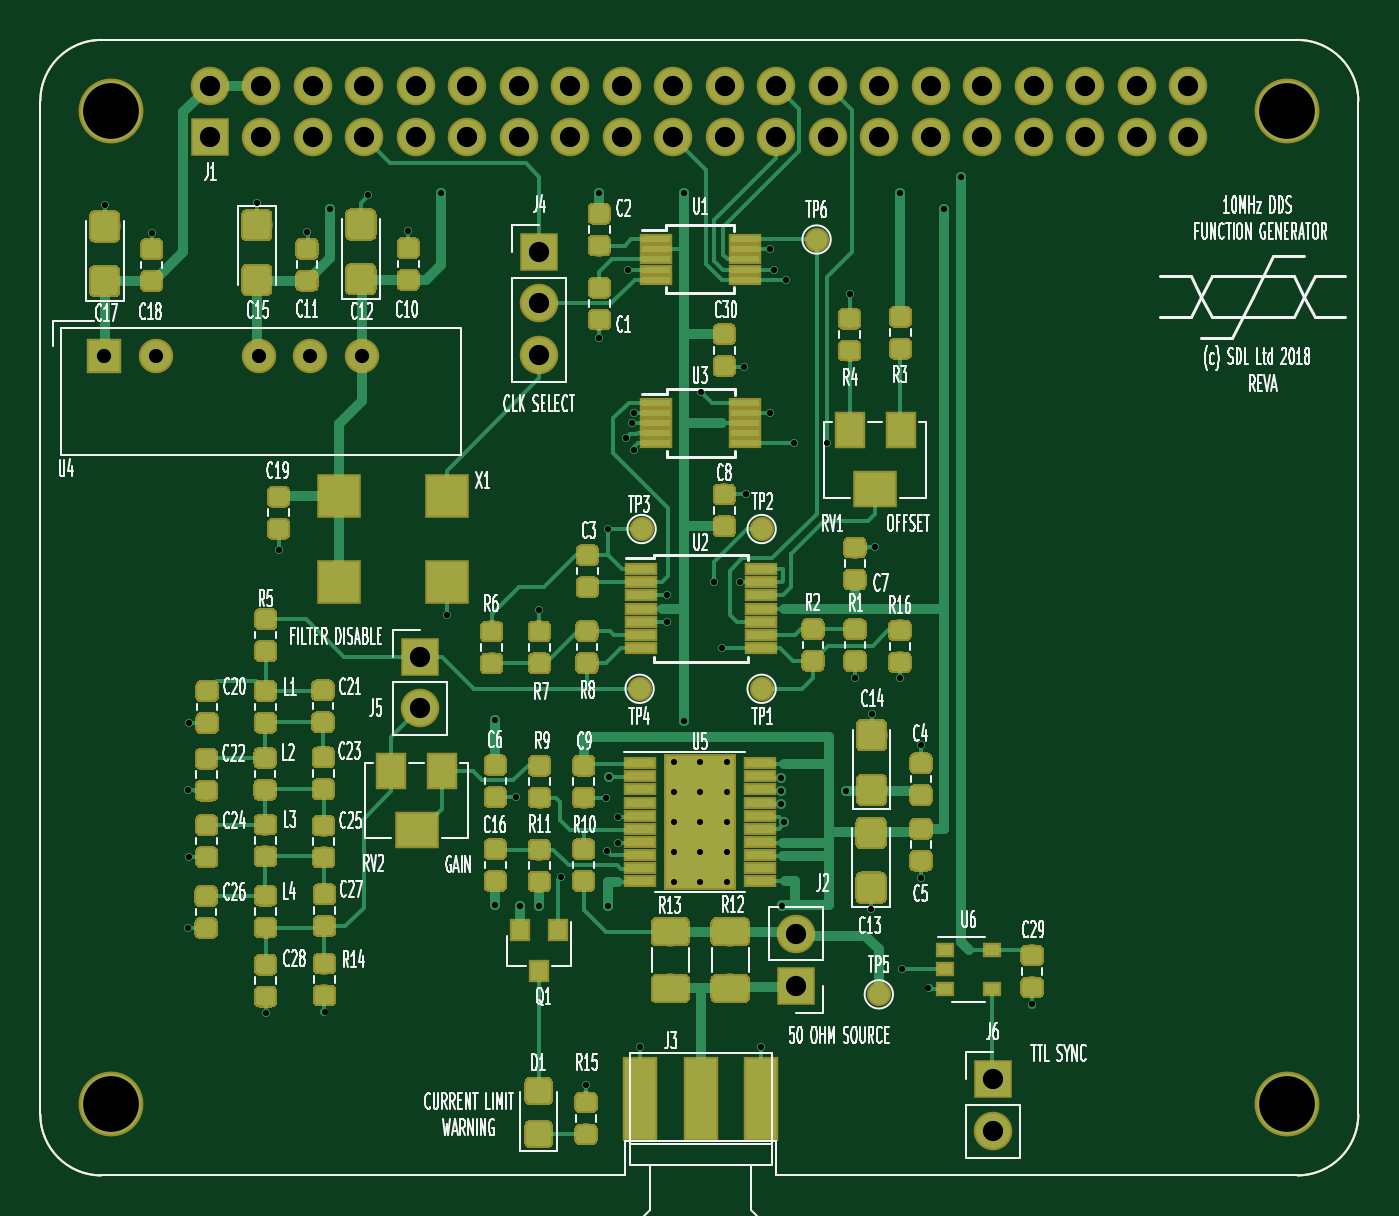
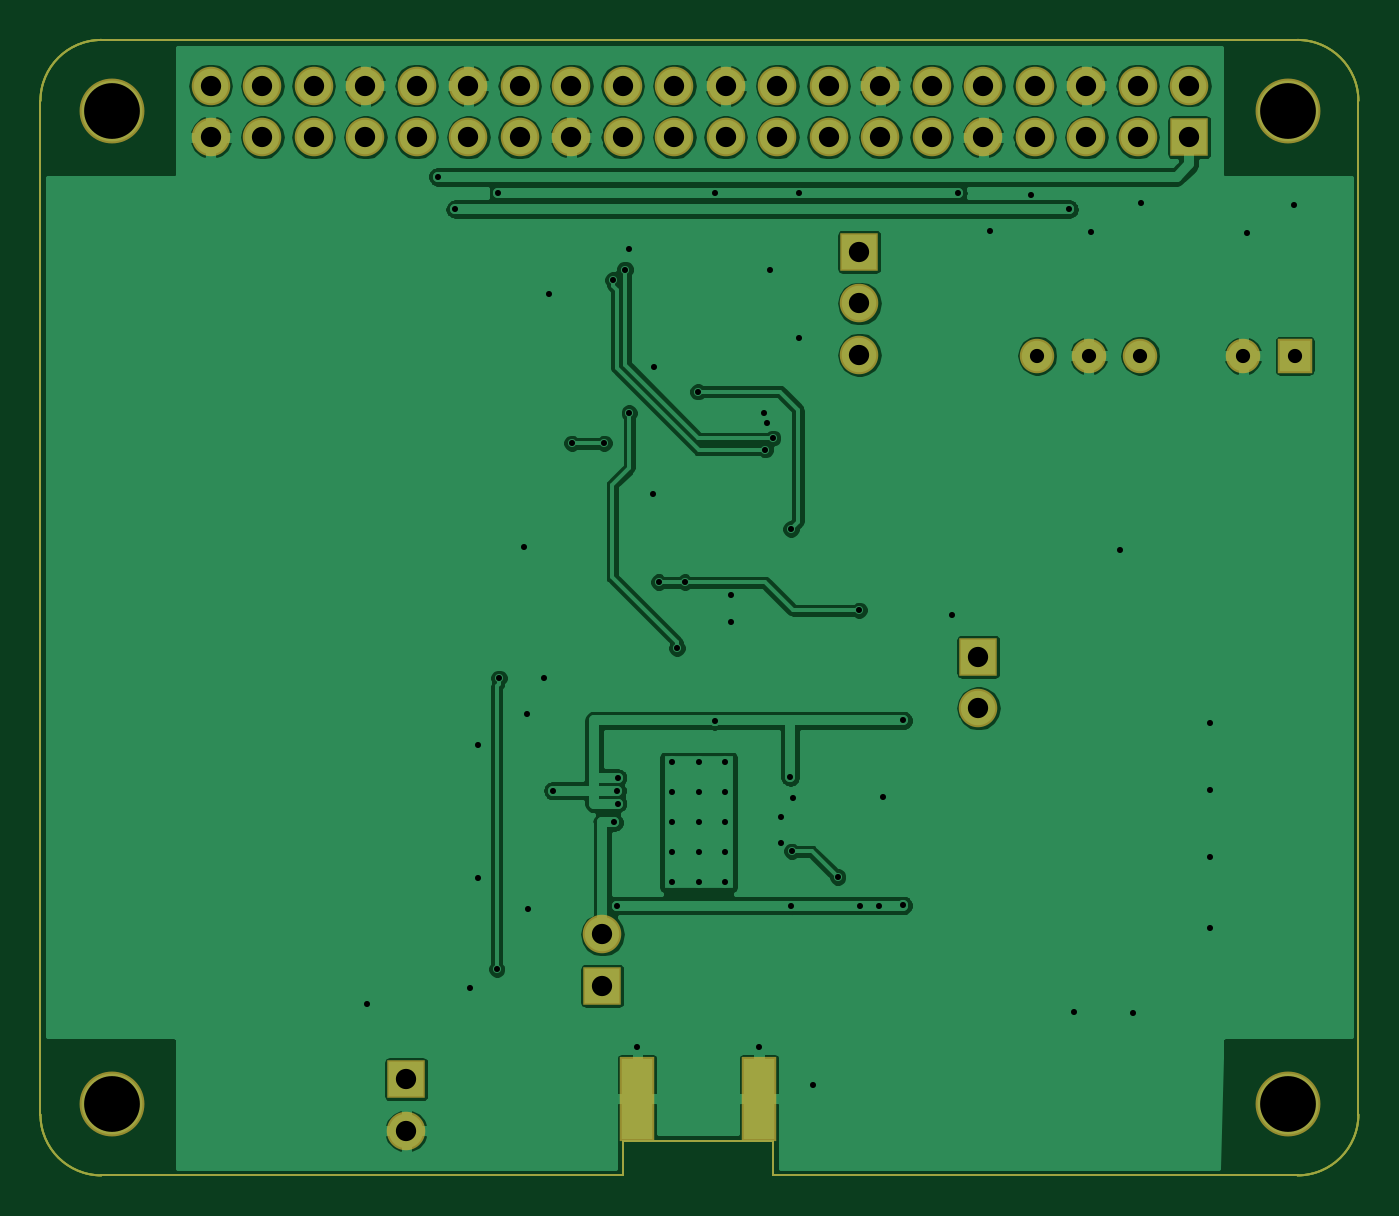
Circuit board: 9 layer files. Board 65.0 x 56.0 mm.
- bottom_copper: DDS-hat-B.Cu.gbr (119670 bytes)
- bottom_mask: DDS-hat-B.Mask.gbr (3306 bytes)
- outline: DDS-hat-Edge.Cuts.gbr (1233 bytes)
- top_copper: DDS-hat-F.Cu.gbr (232129 bytes)
- top_mask: DDS-hat-F.Mask.gbr (189974 bytes)
- paste: DDS-hat-F.Paste.gbr (187813 bytes)
- top_silk: DDS-hat-F.SilkS.gbr (97321 bytes)
- drill: DDS-hat-NPTH.drl (237 bytes)
- drill: DDS-hat-PTH.drl (2502 bytes)

=== bottom_copper: DDS-hat-B.Cu.gbr (119670 bytes, source omitted) ===
=== bottom_mask: DDS-hat-B.Mask.gbr ===
G04 #@! TF.GenerationSoftware,KiCad,Pcbnew,5.0.0-fee4fd1~66~ubuntu18.04.1*
G04 #@! TF.CreationDate,2018-10-18T09:36:57+01:00*
G04 #@! TF.ProjectId,DDS-hat,4444532D6861742E6B696361645F7063,rev?*
G04 #@! TF.SameCoordinates,Original*
G04 #@! TF.FileFunction,Soldermask,Bot*
G04 #@! TF.FilePolarity,Negative*
%FSLAX46Y46*%
G04 Gerber Fmt 4.6, Leading zero omitted, Abs format (unit mm)*
G04 Created by KiCad (PCBNEW 5.0.0-fee4fd1~66~ubuntu18.04.1) date Thu Oct 18 09:36:57 2018*
%MOMM*%
%LPD*%
G01*
G04 APERTURE LIST*
%ADD10C,0.100000*%
%ADD11R,1.900000X1.900000*%
%ADD12O,1.900000X1.900000*%
%ADD13R,1.700000X4.200000*%
%ADD14R,1.700000X1.700000*%
%ADD15O,1.700000X1.700000*%
%ADD16C,3.200000*%
G04 APERTURE END LIST*
D10*
X114830000Y-116820000D02*
X140546356Y-116817611D01*
X107400000Y-115110000D02*
X107400000Y-116817611D01*
X114830000Y-115110000D02*
X114830000Y-116817611D01*
X107400000Y-115110000D02*
X114830000Y-115110000D01*
X78546356Y-63817611D02*
X78546356Y-113817611D01*
X78546356Y-63817611D02*
G75*
G02X81546356Y-60817611I3000000J0D01*
G01*
X140546356Y-60817611D02*
X81546356Y-60817611D01*
X140546356Y-60817611D02*
G75*
G02X143546356Y-63817611I0J-3000000D01*
G01*
X143546356Y-113817611D02*
X143546356Y-63817611D01*
X81546356Y-116817611D02*
G75*
G02X78546356Y-113817611I0J3000000D01*
G01*
X81546356Y-116817611D02*
X107400000Y-116820000D01*
X143546351Y-113822847D02*
G75*
G02X140546356Y-116817611I-2999995J5236D01*
G01*
D11*
G04 #@! TO.C,J5*
X97290000Y-91230000D03*
D12*
X97290000Y-93770000D03*
G04 #@! TD*
D11*
G04 #@! TO.C,J6*
X125510000Y-112080000D03*
D12*
X125510000Y-114620000D03*
G04 #@! TD*
D11*
G04 #@! TO.C,J4*
X103160000Y-71270000D03*
D12*
X103160000Y-73810000D03*
X103160000Y-76350000D03*
G04 #@! TD*
D13*
G04 #@! TO.C,J3*
X108110000Y-113040000D03*
X114110000Y-113040000D03*
G04 #@! TD*
D11*
G04 #@! TO.C,J2*
X115830000Y-107470000D03*
D12*
X115830000Y-104930000D03*
G04 #@! TD*
D11*
G04 #@! TO.C,J1*
X86890000Y-65610000D03*
D12*
X86890000Y-63070000D03*
X89430000Y-65610000D03*
X89430000Y-63070000D03*
X91970000Y-65610000D03*
X91970000Y-63070000D03*
X94510000Y-65610000D03*
X94510000Y-63070000D03*
X97050000Y-65610000D03*
X97050000Y-63070000D03*
X99590000Y-65610000D03*
X99590000Y-63070000D03*
X102130000Y-65610000D03*
X102130000Y-63070000D03*
X104670000Y-65610000D03*
X104670000Y-63070000D03*
X107210000Y-65610000D03*
X107210000Y-63070000D03*
X109750000Y-65610000D03*
X109750000Y-63070000D03*
X112290000Y-65610000D03*
X112290000Y-63070000D03*
X114830000Y-65610000D03*
X114830000Y-63070000D03*
X117370000Y-65610000D03*
X117370000Y-63070000D03*
X119910000Y-65610000D03*
X119910000Y-63070000D03*
X122450000Y-65610000D03*
X122450000Y-63070000D03*
X124990000Y-65610000D03*
X124990000Y-63070000D03*
X127530000Y-65610000D03*
X127530000Y-63070000D03*
X130070000Y-65610000D03*
X130070000Y-63070000D03*
X132610000Y-65610000D03*
X132610000Y-63070000D03*
X135150000Y-65610000D03*
X135150000Y-63070000D03*
G04 #@! TD*
D14*
G04 #@! TO.C,U4*
X81690000Y-76390000D03*
D15*
X84230000Y-76390000D03*
X89310000Y-76390000D03*
X91850000Y-76390000D03*
X94390000Y-76390000D03*
G04 #@! TD*
D16*
G04 #@! TO.C,H1*
X82040000Y-64310000D03*
G04 #@! TD*
G04 #@! TO.C,H2*
X140040000Y-64330000D03*
G04 #@! TD*
G04 #@! TO.C,H3*
X82040000Y-113320000D03*
G04 #@! TD*
G04 #@! TO.C,H4*
X140030000Y-113310000D03*
G04 #@! TD*
M02*

=== outline: DDS-hat-Edge.Cuts.gbr ===
G04 #@! TF.GenerationSoftware,KiCad,Pcbnew,5.0.0-fee4fd1~66~ubuntu18.04.1*
G04 #@! TF.CreationDate,2018-10-18T09:36:57+01:00*
G04 #@! TF.ProjectId,DDS-hat,4444532D6861742E6B696361645F7063,rev?*
G04 #@! TF.SameCoordinates,Original*
G04 #@! TF.FileFunction,Profile,NP*
%FSLAX46Y46*%
G04 Gerber Fmt 4.6, Leading zero omitted, Abs format (unit mm)*
G04 Created by KiCad (PCBNEW 5.0.0-fee4fd1~66~ubuntu18.04.1) date Thu Oct 18 09:36:57 2018*
%MOMM*%
%LPD*%
G01*
G04 APERTURE LIST*
%ADD10C,0.100000*%
G04 APERTURE END LIST*
D10*
X114830000Y-116820000D02*
X140546356Y-116817611D01*
X107400000Y-115110000D02*
X107400000Y-116817611D01*
X114830000Y-115110000D02*
X114830000Y-116817611D01*
X107400000Y-115110000D02*
X114830000Y-115110000D01*
X78546356Y-63817611D02*
X78546356Y-113817611D01*
X78546356Y-63817611D02*
G75*
G02X81546356Y-60817611I3000000J0D01*
G01*
X140546356Y-60817611D02*
X81546356Y-60817611D01*
X140546356Y-60817611D02*
G75*
G02X143546356Y-63817611I0J-3000000D01*
G01*
X143546356Y-113817611D02*
X143546356Y-63817611D01*
X81546356Y-116817611D02*
G75*
G02X78546356Y-113817611I0J3000000D01*
G01*
X81546356Y-116817611D02*
X107400000Y-116820000D01*
X143546351Y-113822847D02*
G75*
G02X140546356Y-116817611I-2999995J5236D01*
G01*
M02*

=== top_copper: DDS-hat-F.Cu.gbr (232129 bytes, source omitted) ===
=== top_mask: DDS-hat-F.Mask.gbr (189974 bytes, source omitted) ===
=== paste: DDS-hat-F.Paste.gbr (187813 bytes, source omitted) ===
=== top_silk: DDS-hat-F.SilkS.gbr (97321 bytes, source omitted) ===
=== drill: DDS-hat-NPTH.drl ===
M48
;DRILL file {KiCad 5.0.0-fee4fd1~66~ubuntu18.04.1} date Thu Oct 18 09:36:54 2018
;FORMAT={-:-/ absolute / inch / decimal}
FMAT,2
INCH,TZ
T1C0.1083
%
G90
G05
M72
T1
X3.2299Y-2.5319
X5.513Y-4.461
X3.2299Y-4.4614
X5.5134Y-2.5327
T0
M30

=== drill: DDS-hat-PTH.drl ===
M48
;DRILL file {KiCad 5.0.0-fee4fd1~66~ubuntu18.04.1} date Thu Oct 18 09:36:54 2018
;FORMAT={-:-/ absolute / inch / decimal}
FMAT,2
INCH,TZ
T1C0.0118
T2C0.0276
T3C0.0394
%
G90
G05
M72
T1
X3.2173Y-2.7146
X3.3083Y-2.7689
X3.3799Y-4.1189
X3.38Y-3.85
X3.3808Y-3.7208
X3.381Y-3.981
X3.5138Y-2.711
X3.5299Y-4.2831
X3.5551Y-3.3839
X3.611Y-2.7669
X3.6441Y-4.2827
X3.6539Y-2.7228
X3.7277Y-2.6957
X3.8071Y-2.765
X3.8697Y-2.6917
X3.8815Y-3.5118
X3.976Y-3.7157
X3.976Y-4.0748
X4.0161Y-3.8646
X4.0232Y-4.0756
X4.061Y-4.0752
X4.0614Y-3.502
X4.1035Y-4.0201
X4.152Y-4.4232
X4.1776Y-2.6921
X4.178Y-2.9732
X4.1902Y-3.8665
X4.1929Y-3.9697
X4.1937Y-4.0752
X4.1941Y-3.3437
X4.1957Y-3.826
X4.2138Y-3.9539
X4.2138Y-3.9028
X4.2295Y-3.1677
X4.2339Y-2.8402
X4.2409Y-3.1378
X4.2443Y-3.1902
X4.2457Y-3.1185
X4.2563Y-4.3496
X4.3098Y-3.4728
X4.3098Y-3.524
X4.3421Y-2.6917
X4.3421Y-3.7165
X4.3744Y-3.0772
X4.4004Y-3.4472
X4.4154Y-3.5752
X4.4512Y-3.4472
X4.4594Y-3.0287
X4.4629Y-3.2769
X4.4925Y-4.3492
X4.5083Y-2.8008
X4.5083Y-3.1189
X4.5161Y-2.8402
X4.5307Y-3.8772
X4.5308Y-3.8272
X4.5311Y-3.8524
X4.5319Y-4.0752
X4.537Y-3.9134
X4.5398Y-2.8606
X4.5567Y-3.1776
X4.6193Y-3.1776
X4.6567Y-3.8524
X4.6638Y-2.8874
X4.6744Y-3.6343
X4.7055Y-4.0823
X4.7063Y-3.7028
X4.713Y-3.3799
X4.7614Y-3.6339
X4.7622Y-2.6917
X4.7654Y-4.1988
X4.8024Y-3.7626
X4.8024Y-4.0209
X4.8169Y-4.2362
X4.8465Y-2.7228
X4.8803Y-2.6602
X5.0181Y-4.2673
X4.3224Y-3.7972
X4.3224Y-3.8553
X4.3224Y-3.9134
X4.3224Y-3.9715
X4.3224Y-4.0295
X4.3736Y-3.7972
X4.3736Y-3.8553
X4.3736Y-3.9134
X4.3736Y-3.9715
X4.3736Y-4.0295
X4.4248Y-3.7972
X4.4248Y-3.8553
X4.4248Y-3.9134
X4.4248Y-3.9715
X4.4248Y-4.0295
T2
X3.2161Y-3.0075
X3.3161Y-3.0075
X3.5161Y-3.0075
X3.6161Y-3.0075
X3.7161Y-3.0075
T3
X4.5602Y-4.1311
X4.5602Y-4.2311
X3.4209Y-2.4831
X3.4209Y-2.5831
X3.5209Y-2.4831
X3.5209Y-2.5831
X3.6209Y-2.4831
X3.6209Y-2.5831
X3.7209Y-2.4831
X3.7209Y-2.5831
X3.8209Y-2.4831
X3.8209Y-2.5831
X3.9209Y-2.4831
X3.9209Y-2.5831
X4.0209Y-2.4831
X4.0209Y-2.5831
X4.1209Y-2.4831
X4.1209Y-2.5831
X4.2209Y-2.4831
X4.2209Y-2.5831
X4.3209Y-2.4831
X4.3209Y-2.5831
X4.4209Y-2.4831
X4.4209Y-2.5831
X4.5209Y-2.4831
X4.5209Y-2.5831
X4.6209Y-2.4831
X4.6209Y-2.5831
X4.7209Y-2.4831
X4.7209Y-2.5831
X4.8209Y-2.4831
X4.8209Y-2.5831
X4.9209Y-2.4831
X4.9209Y-2.5831
X5.0209Y-2.4831
X5.0209Y-2.5831
X5.1209Y-2.4831
X5.1209Y-2.5831
X5.2209Y-2.4831
X5.2209Y-2.5831
X5.3209Y-2.4831
X5.3209Y-2.5831
X3.8303Y-3.5917
X3.8303Y-3.6917
X4.0614Y-2.8059
X4.0614Y-2.9059
X4.0614Y-3.0059
X4.9413Y-4.4126
X4.9413Y-4.5126
T0
M30

